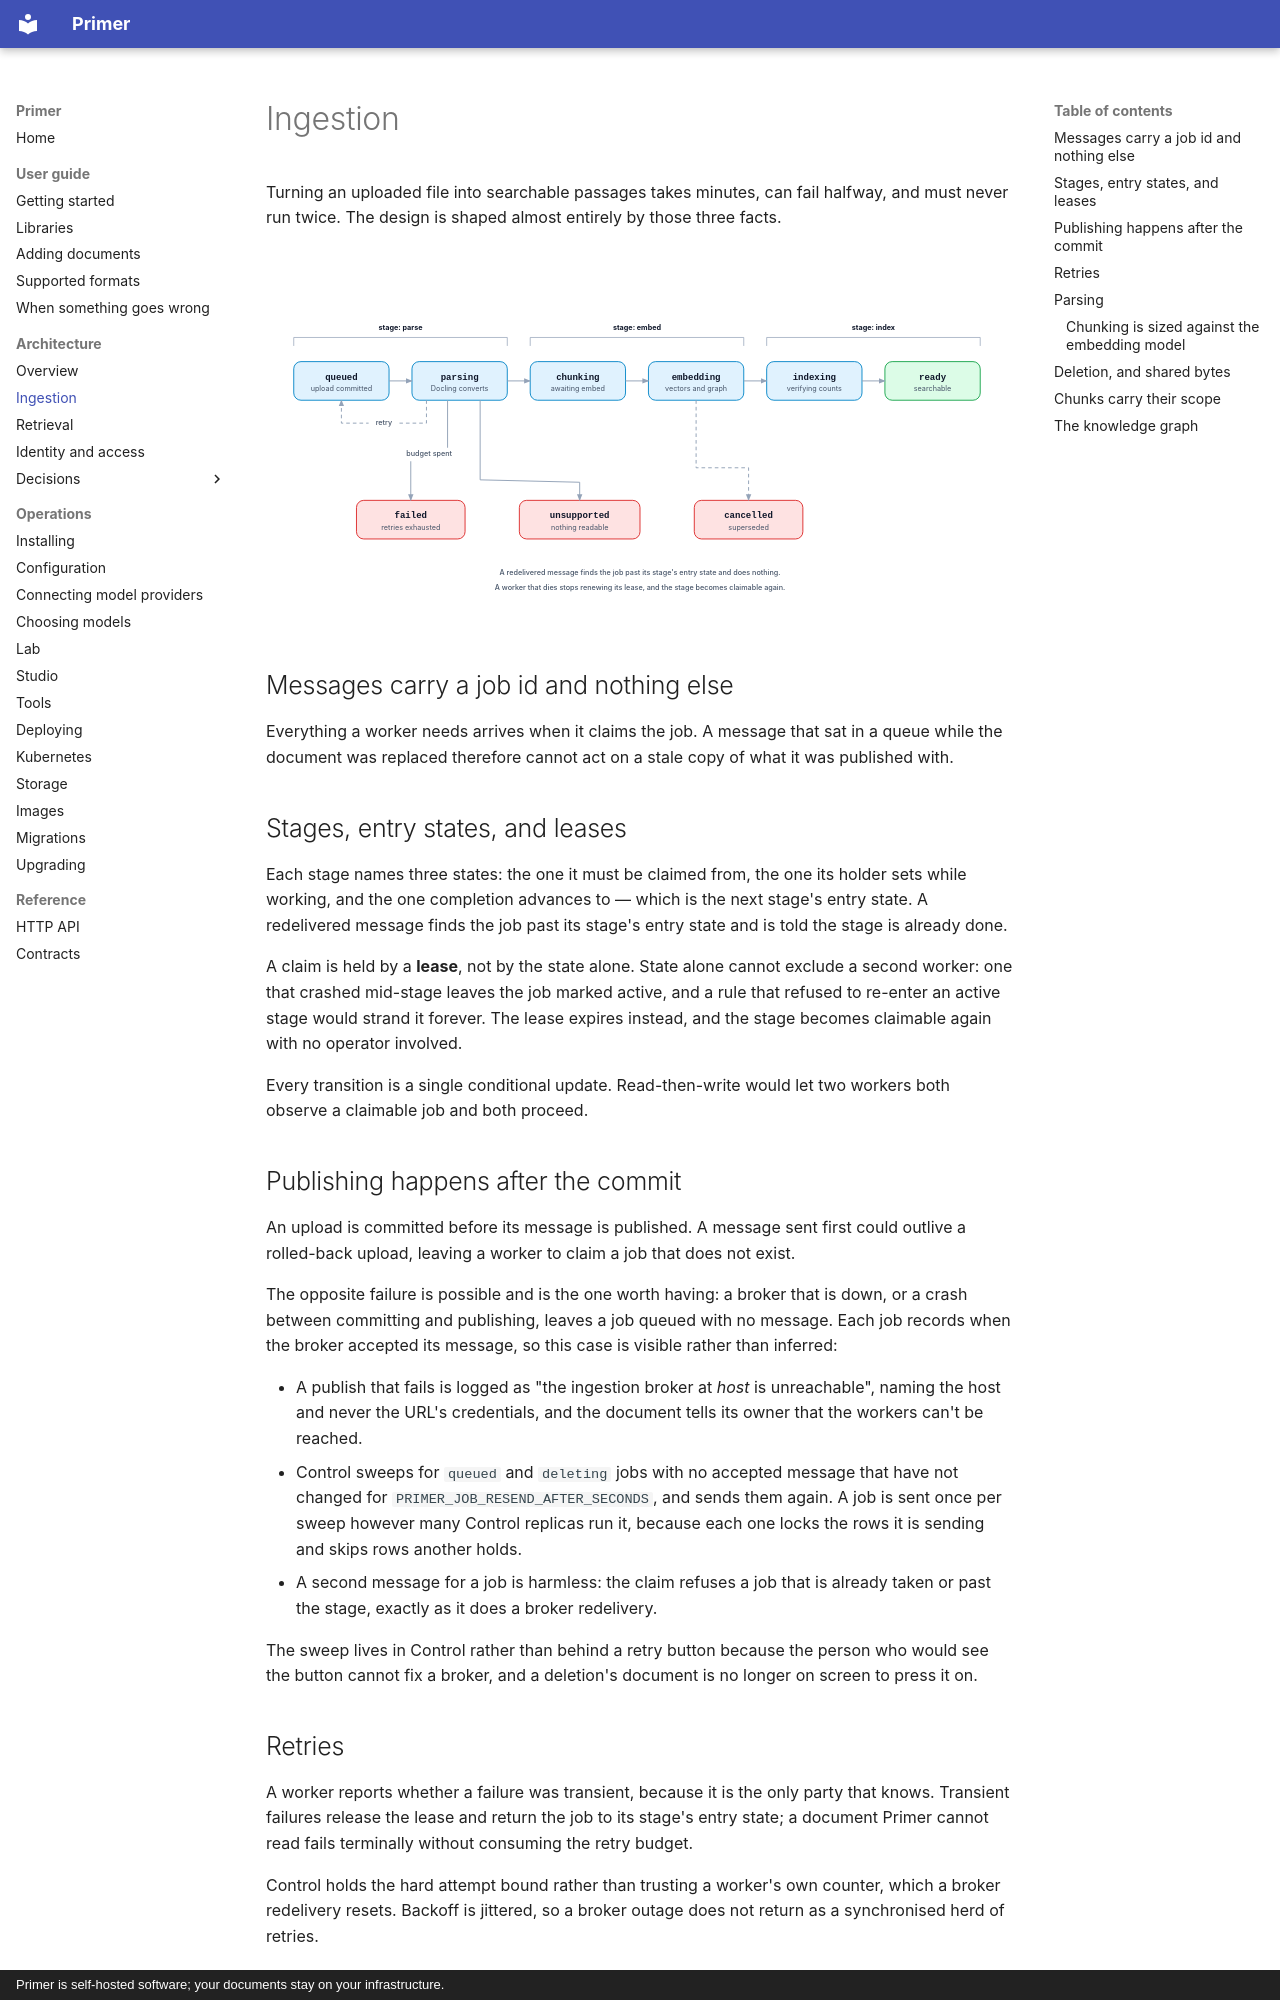

repository: Harville-Labs/Primer · page: architecture/ingestion/index.html · generator: mkdocs · copyright: Primer is self-hosted software; your documents stay on your infrastructure.

# Ingestion

Turning an uploaded file into searchable passages takes minutes, can fail
halfway, and must never run twice. The design is shaped almost entirely by
those three facts.

<div class="primer-diagram" markdown>
![Ingestion pipeline states](../assets/diagrams/ingestion-pipeline.svg#only-light)
![Ingestion pipeline states](../assets/diagrams/ingestion-pipeline-dark.svg#only-dark)
</div>

## Messages carry a job id and nothing else

Everything a worker needs arrives when it claims the job. A message that sat
in a queue while the document was replaced therefore cannot act on a stale
copy of what it was published with.

## Stages, entry states, and leases

Each stage names three states: the one it must be claimed from, the one its
holder sets while working, and the one completion advances to — which is the
next stage's entry state. A redelivered message finds the job past its
stage's entry state and is told the stage is already done.

A claim is held by a **lease**, not by the state alone. State alone cannot
exclude a second worker: one that crashed mid-stage leaves the job marked
active, and a rule that refused to re-enter an active stage would strand it
forever. The lease expires instead, and the stage becomes claimable again
with no operator involved.

Every transition is a single conditional update. Read-then-write would let
two workers both observe a claimable job and both proceed.

## Publishing happens after the commit

An upload is committed before its message is published. A message sent
first could outlive a rolled-back upload, leaving a worker to claim a job
that does not exist.

The opposite failure is possible and is the one worth having: a broker that
is down, or a crash between committing and publishing, leaves a job queued
with no message. Each job records when the broker accepted its message, so
this case is visible rather than inferred:

- A publish that fails is logged as "the ingestion broker at *host* is
  unreachable", naming the host and never the URL's credentials, and the
  document tells its owner that the workers can't be reached.
- Control sweeps for `queued` and `deleting` jobs with no accepted message
  that have not changed for `PRIMER_JOB_RESEND_AFTER_SECONDS`, and sends them
  again. A job is sent once per sweep however many Control replicas run it,
  because each one locks the rows it is sending and skips rows another holds.
- A second message for a job is harmless: the claim refuses a job that is
  already taken or past the stage, exactly as it does a broker redelivery.

The sweep lives in Control rather than behind a retry button because the
person who would see the button cannot fix a broker, and a deletion's
document is no longer on screen to press it on.

## Retries

A worker reports whether a failure was transient, because it is the only
party that knows. Transient failures release the lease and return the job to
its stage's entry state; a document Primer cannot read fails terminally
without consuming the retry budget.

Control holds the hard attempt bound rather than trusting a worker's own
counter, which a broker redelivery resets. Backoff is jittered, so a broker
outage does not return as a synchronised herd of retries.

Messages the broker gives up on go to a dead-letter queue, where an operator
can find them. Dropping them would leave a document stuck with nothing to
explain why.

## Parsing

Conversion and chunking are [Docling](https://docling-project.github.io/docling/).
Primer adds no parser and no splitter of its own.

Conversion is the first code to touch bytes a stranger uploaded, so it runs
against a private, read-only copy in a directory that is removed on every
path out.

Its time budget is checked between phases rather than by interrupting the
converter: that work happens inside native extensions, where killing a
thread risks a corrupt process. The hard stop is the worker's task time
limit, which kills the process and lets the job's lease expire.
